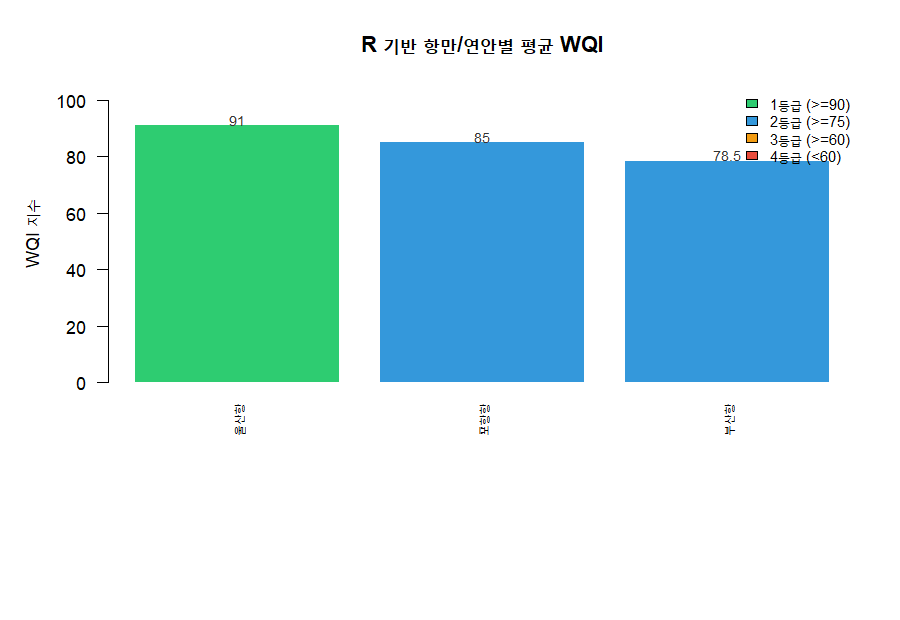

The file beside this chart, header and first rows:
port, WQI
울산항, 92.0
부산항, 78.5
포항항, 85.0
울산항, 90.0
